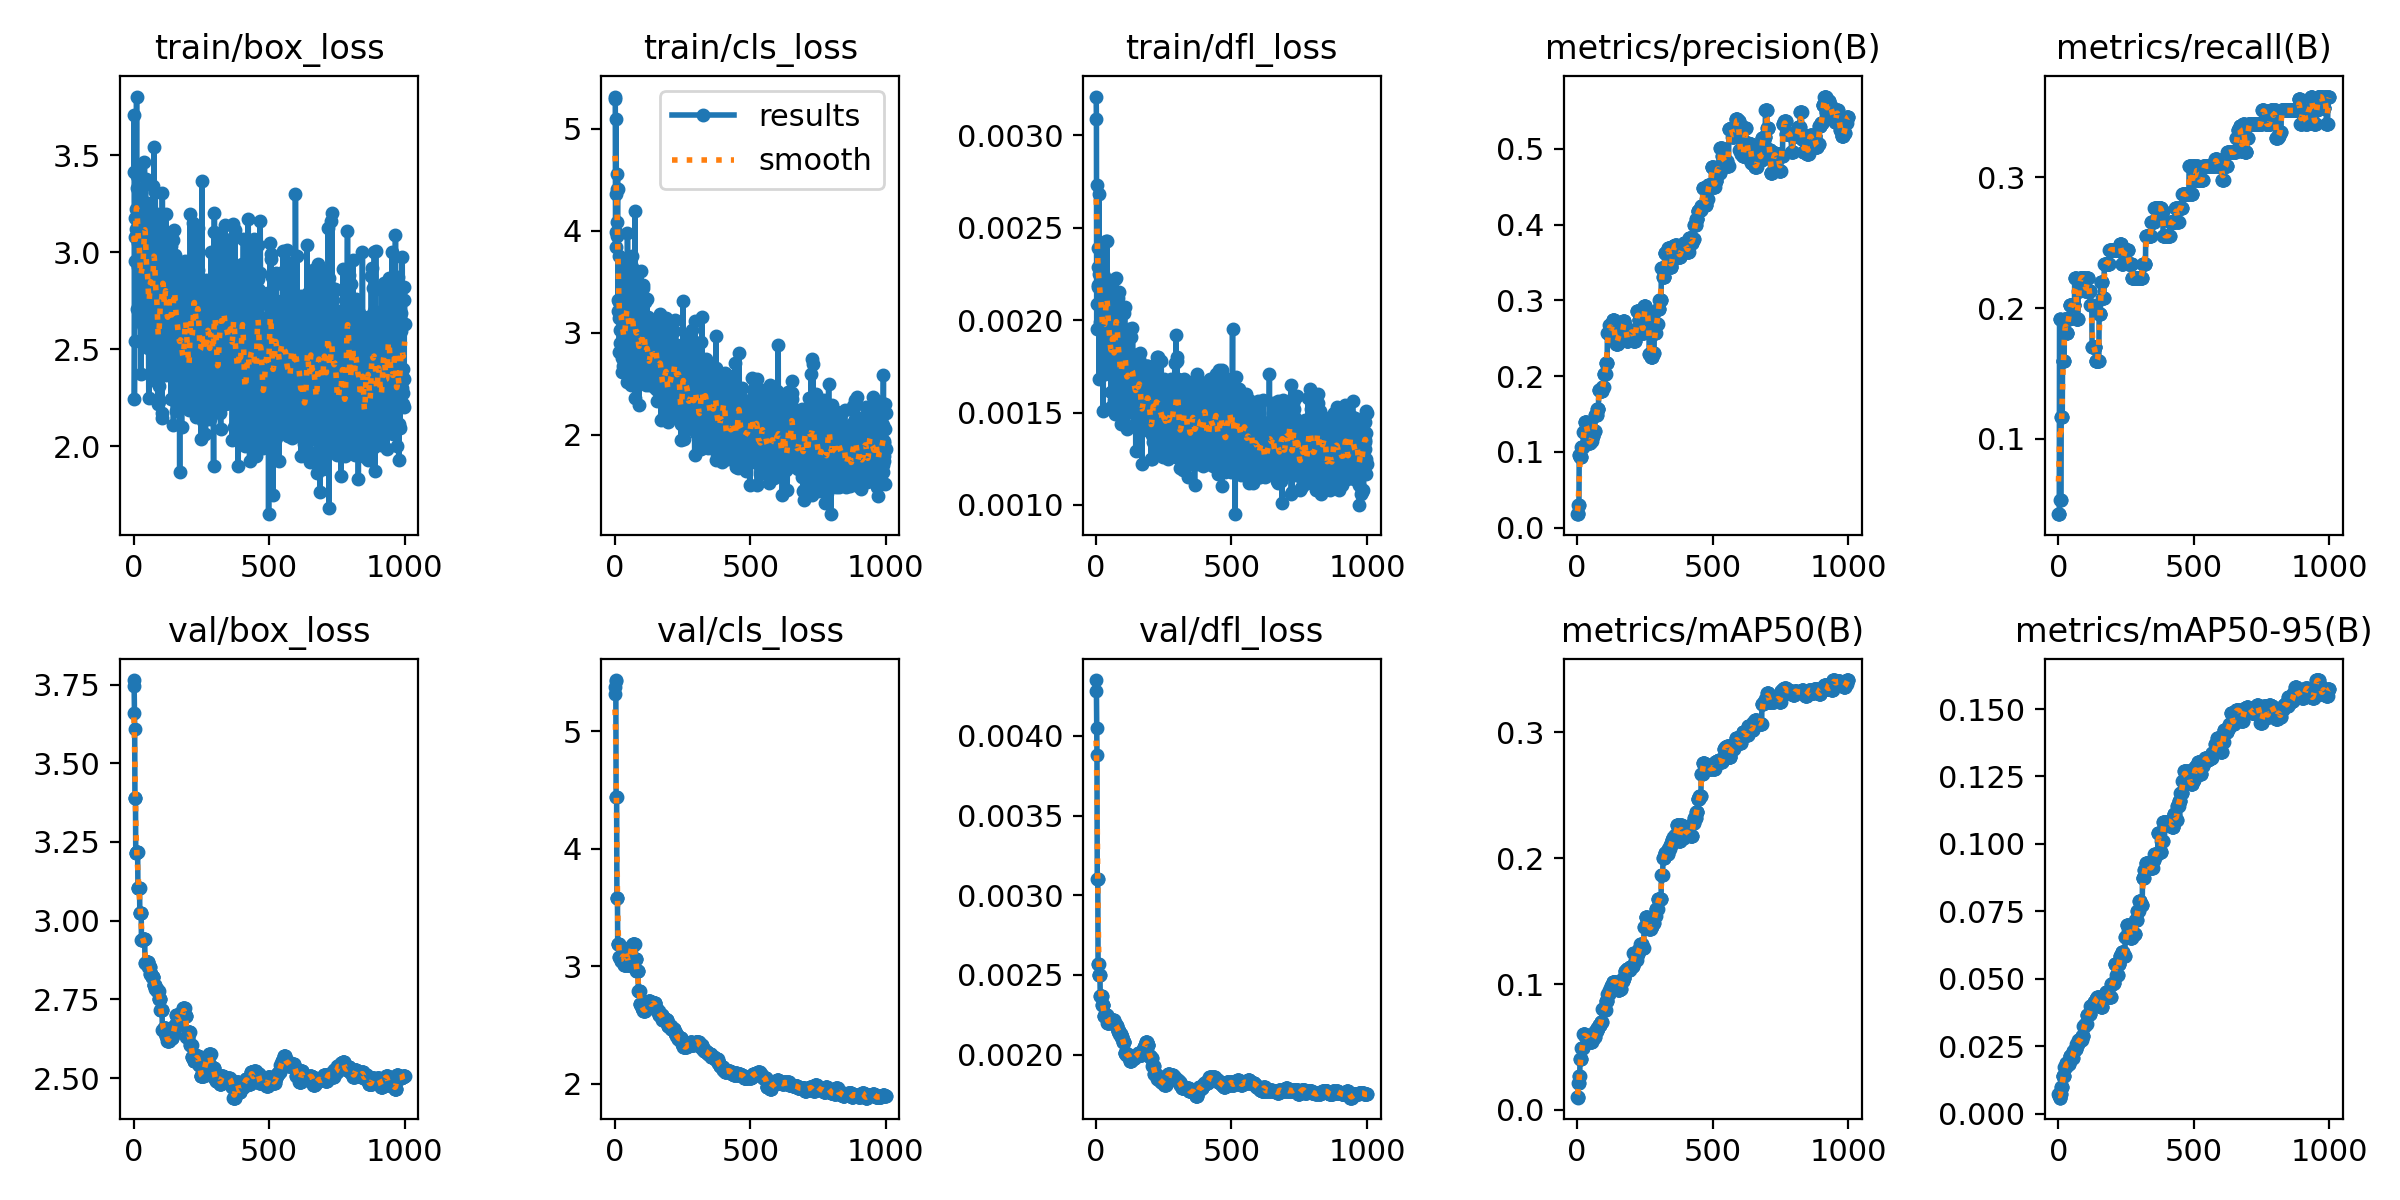

The data file committed next to this chart (first rows):
epoch, time, train/box_loss, train/cls_loss, train/dfl_loss, metrics/precision(B), metrics/recall(B), metrics/mAP50(B), metrics/mAP50-95(B), val/box_loss, val/cls_loss, val/dfl_loss, lr/pg0, lr/pg1, lr/pg2
1, 1.112, 3.413, 5.315, 0.00321, 0.01835, 0.04255, 0.01016, 0.00729, 3.764, 5.313, 0.00435, 4e-05, 4e-05, 0.09604
2, 2.277, 3.709, 5.295, 0.00309, 0.01778, 0.04255, 0.00979, 0.00655, 3.744, 5.373, 0.00428, 8.99109e-05, 8.99109e-05, 0.09109
3, 3.442, 2.243, 3.837, 0.00195, 0.01843, 0.04255, 0.0102, 0.00681, 3.66, 5.422, 0.00405, 0.0001397, 0.0001397, 0.08614
4, 4.797, 2.546, 3.984, 0.00209, 0.01869, 0.04255, 0.01041, 0.00695, 3.609, 5.433, 0.00388, 0.0001894, 0.0001894, 0.08119
5, 5.946, 3.077, 5.092, 0.00273, 0.02995, 0.1915, 0.02111, 0.00588, 3.389, 4.441, 0.0031, 0.0002391, 0.0002391, 0.07624
6, 7.3, 2.956, 4.364, 0.00218, 0.02995, 0.1915, 0.02111, 0.00588, 3.389, 4.441, 0.0031, 0.0002886, 0.0002886, 0.07129
7, 8.605, 3.178, 4.405, 0.00219, 0.02995, 0.1915, 0.02111, 0.00588, 3.389, 4.441, 0.0031, 0.000338, 0.000338, 0.06634
8, 9.955, 3.121, 3.951, 0.00239, 0.09582, 0.05319, 0.02704, 0.00706, 3.214, 3.58, 0.00257, 0.0003873, 0.0003873, 0.06139
9, 11.2, 3.413, 4.09, 0.00229, 0.09582, 0.05319, 0.02704, 0.00706, 3.214, 3.58, 0.00257, 0.0004365, 0.0004365, 0.05644
10, 12.7, 3.221, 4.56, 0.00208, 0.09582, 0.05319, 0.02704, 0.00706, 3.214, 3.58, 0.00257, 0.0004856, 0.0004856, 0.05149
11, 14.02, 3.804, 4.406, 0.00268, 0.09373, 0.117, 0.0405, 0.0099, 3.218, 3.186, 0.0025, 0.0005347, 0.0005347, 0.04653
12, 15.27, 2.71, 3.211, 0.00168, 0.09373, 0.117, 0.0405, 0.0099, 3.218, 3.186, 0.0025, 0.0005836, 0.0005836, 0.04158
13, 16.56, 3.394, 3.326, 0.00225, 0.09373, 0.117, 0.0405, 0.0099, 3.218, 3.186, 0.0025, 0.0006324, 0.0006324, 0.03663
14, 17.91, 3.331, 3.751, 0.00225, 0.09373, 0.117, 0.0405, 0.0099, 3.218, 3.186, 0.0025, 0.0006811, 0.0006811, 0.03168
15, 19.29, 3.075, 3.147, 0.00238, 0.09373, 0.117, 0.0405, 0.0099, 3.218, 3.186, 0.0025, 0.0007297, 0.0007297, 0.02673
16, 20.54, 3.051, 3.297, 0.00199, 0.1065, 0.1596, 0.04949, 0.01394, 3.103, 3.076, 0.00237, 0.0007783, 0.0007783, 0.02178
17, 21.74, 2.926, 2.814, 0.00196, 0.1065, 0.1596, 0.04949, 0.01394, 3.103, 3.076, 0.00237, 0.0008267, 0.0008267, 0.01683
18, 23.08, 3.131, 3.299, 0.00225, 0.1065, 0.1596, 0.04949, 0.01394, 3.103, 3.076, 0.00237, 0.000875, 0.000875, 0.01188
19, 24.35, 2.947, 3.022, 0.00204, 0.1065, 0.1596, 0.04949, 0.01394, 3.103, 3.076, 0.00237, 0.0009232, 0.0009232, 0.006923
20, 25.81, 3.2, 2.895, 0.00215, 0.1065, 0.1596, 0.04949, 0.01394, 3.103, 3.076, 0.00237, 0.0009714, 0.0009714, 0.001971
21, 27.07, 2.935, 3.189, 0.00202, 0.1065, 0.1596, 0.04949, 0.01394, 3.103, 3.076, 0.00237, 0.0009802, 0.0009802, 0.0009802
22, 28.35, 3.095, 3.249, 0.00202, 0.1065, 0.1596, 0.04949, 0.01394, 3.103, 3.076, 0.00237, 0.0009792, 0.0009792, 0.0009792
23, 29.65, 3.329, 3.732, 0.00216, 0.1268, 0.1915, 0.06038, 0.01708, 3.025, 3.045, 0.00231, 0.0009782, 0.0009782, 0.0009782
24, 30.99, 2.741, 3.03, 0.002, 0.1268, 0.1915, 0.06038, 0.01708, 3.025, 3.045, 0.00231, 0.0009772, 0.0009772, 0.0009772
25, 32.41, 2.901, 3.418, 0.00193, 0.1268, 0.1915, 0.06038, 0.01708, 3.025, 3.045, 0.00231, 0.0009762, 0.0009762, 0.0009762
26, 33.73, 2.644, 2.757, 0.00177, 0.1268, 0.1915, 0.06038, 0.01708, 3.025, 3.045, 0.00231, 0.0009752, 0.0009752, 0.0009752
27, 35.01, 2.374, 3.004, 0.00151, 0.1268, 0.1915, 0.06038, 0.01708, 3.025, 3.045, 0.00231, 0.0009743, 0.0009743, 0.0009743
28, 36.4, 2.956, 2.619, 0.00217, 0.1268, 0.1915, 0.06038, 0.01708, 3.025, 3.045, 0.00231, 0.0009733, 0.0009733, 0.0009733
29, 37.81, 3.311, 2.946, 0.00224, 0.1389, 0.1809, 0.05859, 0.01872, 2.939, 3.111, 0.00224, 0.0009723, 0.0009723, 0.0009723
30, 39.07, 3.018, 3.509, 0.00212, 0.1389, 0.1809, 0.05859, 0.01872, 2.939, 3.111, 0.00224, 0.0009713, 0.0009713, 0.0009713
31, 40.46, 3.177, 3.659, 0.00213, 0.1389, 0.1809, 0.05859, 0.01872, 2.939, 3.111, 0.00224, 0.0009703, 0.0009703, 0.0009703
32, 41.71, 2.666, 2.67, 0.00171, 0.1389, 0.1809, 0.05859, 0.01872, 2.939, 3.111, 0.00224, 0.0009693, 0.0009693, 0.0009693
33, 42.98, 2.626, 2.676, 0.00174, 0.1389, 0.1809, 0.05859, 0.01872, 2.939, 3.111, 0.00224, 0.0009683, 0.0009683, 0.0009683
34, 44.23, 3.007, 2.685, 0.00195, 0.1389, 0.1809, 0.05859, 0.01872, 2.939, 3.111, 0.00224, 0.0009673, 0.0009673, 0.0009673
35, 45.48, 2.715, 2.661, 0.00205, 0.1297, 0.1915, 0.05825, 0.01836, 2.941, 3.014, 0.00225, 0.0009663, 0.0009663, 0.0009663
36, 46.85, 3.069, 3.181, 0.00198, 0.1297, 0.1915, 0.05825, 0.01836, 2.941, 3.014, 0.00225, 0.0009654, 0.0009654, 0.0009654
37, 48.15, 3.223, 3.119, 0.0022, 0.1297, 0.1915, 0.05825, 0.01836, 2.941, 3.014, 0.00225, 0.0009644, 0.0009644, 0.0009644
38, 49.49, 3.106, 3.296, 0.00243, 0.1297, 0.1915, 0.05825, 0.01836, 2.941, 3.014, 0.00225, 0.0009634, 0.0009634, 0.0009634
39, 50.84, 2.633, 3.049, 0.00172, 0.1297, 0.1915, 0.05825, 0.01836, 2.941, 3.014, 0.00225, 0.0009624, 0.0009624, 0.0009624
40, 52.15, 3.465, 2.738, 0.00243, 0.1297, 0.1915, 0.05825, 0.01836, 2.941, 3.014, 0.00225, 0.0009614, 0.0009614, 0.0009614
41, 53.48, 3.114, 2.956, 0.00215, 0.1297, 0.1915, 0.05825, 0.01836, 2.941, 3.014, 0.00225, 0.0009604, 0.0009604, 0.0009604
42, 54.92, 3.19, 3.084, 0.0021, 0.1111, 0.2021, 0.05524, 0.02144, 2.865, 3.119, 0.0022, 0.0009594, 0.0009594, 0.0009594
43, 56.21, 3.143, 3.607, 0.00203, 0.1111, 0.2021, 0.05524, 0.02144, 2.865, 3.119, 0.0022, 0.0009584, 0.0009584, 0.0009584
44, 57.51, 3.377, 3.391, 0.00216, 0.1111, 0.2021, 0.05524, 0.02144, 2.865, 3.119, 0.0022, 0.0009574, 0.0009574, 0.0009574
45, 58.87, 3.175, 3.353, 0.00202, 0.1111, 0.2021, 0.05524, 0.02144, 2.865, 3.119, 0.0022, 0.0009564, 0.0009564, 0.0009564
46, 60.21, 2.598, 2.521, 0.00182, 0.1111, 0.2021, 0.05524, 0.02144, 2.865, 3.119, 0.0022, 0.0009555, 0.0009555, 0.0009555
47, 61.68, 3.196, 3.977, 0.00203, 0.1111, 0.2021, 0.05524, 0.02144, 2.865, 3.119, 0.0022, 0.0009545, 0.0009545, 0.0009545
48, 62.96, 2.58, 3.283, 0.00192, 0.1145, 0.2021, 0.05368, 0.02055, 2.869, 3.013, 0.00222, 0.0009535, 0.0009535, 0.0009535
49, 64.24, 2.56, 2.767, 0.00177, 0.1145, 0.2021, 0.05368, 0.02055, 2.869, 3.013, 0.00222, 0.0009525, 0.0009525, 0.0009525
50, 65.5, 3.253, 3.294, 0.00213, 0.1145, 0.2021, 0.05368, 0.02055, 2.869, 3.013, 0.00222, 0.0009515, 0.0009515, 0.0009515
51, 66.75, 2.791, 2.757, 0.00186, 0.1145, 0.2021, 0.05368, 0.02055, 2.869, 3.013, 0.00222, 0.0009505, 0.0009505, 0.0009505
52, 68.12, 3.21, 3.271, 0.00202, 0.1145, 0.2021, 0.05368, 0.02055, 2.869, 3.013, 0.00222, 0.0009495, 0.0009495, 0.0009495
53, 69.24, 2.969, 2.98, 0.00175, 0.1145, 0.2021, 0.05368, 0.02055, 2.869, 3.013, 0.00222, 0.0009485, 0.0009485, 0.0009485
54, 70.53, 2.908, 3.183, 0.00207, 0.1145, 0.2021, 0.05368, 0.02055, 2.869, 3.013, 0.00222, 0.0009475, 0.0009475, 0.0009475
55, 71.73, 2.509, 2.998, 0.00161, 0.1213, 0.2021, 0.05644, 0.02308, 2.852, 3.107, 0.00222, 0.0009465, 0.0009465, 0.0009465
56, 73.06, 2.248, 3.147, 0.00153, 0.1213, 0.2021, 0.05644, 0.02308, 2.852, 3.107, 0.00222, 0.0009455, 0.0009455, 0.0009455
57, 74.58, 3.014, 3.369, 0.00194, 0.1213, 0.2021, 0.05644, 0.02308, 2.852, 3.107, 0.00222, 0.0009446, 0.0009446, 0.0009446
58, 75.89, 2.663, 3.1, 0.00194, 0.1213, 0.2021, 0.05644, 0.02308, 2.852, 3.107, 0.00222, 0.0009436, 0.0009436, 0.0009436
59, 77.18, 2.638, 2.754, 0.00181, 0.1213, 0.2021, 0.05644, 0.02308, 2.852, 3.107, 0.00222, 0.0009426, 0.0009426, 0.0009426
60, 78.45, 2.855, 2.492, 0.00192, 0.1213, 0.2021, 0.05644, 0.02308, 2.852, 3.107, 0.00222, 0.0009416, 0.0009416, 0.0009416
... 940 more rows
